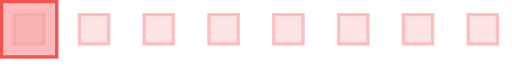
t = 0.00 s
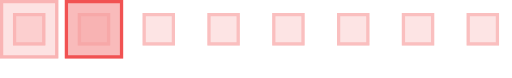
t = 0.30 s
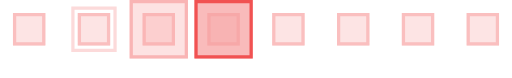
t = 0.60 s
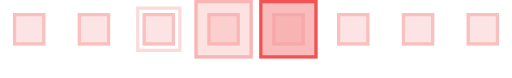
t = 0.90 s
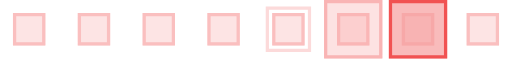
t = 1.20 s
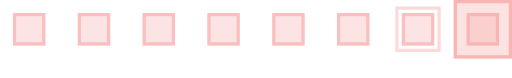
t = 1.50 s

The animated SVG that drew these frames (rendered in a browser with its animation timeline set to each time). Animation: 1 SMIL element (animateTransform=1); one cycle of 1.80 s, repeats indefinitely.

<?xml version="1.0" encoding="UTF-8" standalone="no"?>
<svg xmlns:svg="http://www.w3.org/2000/svg" xmlns="http://www.w3.org/2000/svg"
     xmlns:xlink="http://www.w3.org/1999/xlink" version="1.0" width="158px" height="24px" viewBox="0 0 158 24"
     xml:space="preserve"><path fill="#fde4e4" d="M64 4h10v10H64V4zm20 0h10v10H84V4zm20 0h10v10h-10V4zm20 0h10v10h-10V4zm20 0h10v10h-10V4zM4 4h10v10H4V4zm20 0h10v10H24V4zm20 0h10v10H44V4z"/>
    <path fill="#fabfbf"
          d="M144 14V4h10v10h-10zm9-9h-8v8h8V5zm-29 9V4h10v10h-10zm9-9h-8v8h8V5zm-29 9V4h10v10h-10zm9-9h-8v8h8V5zm-29 9V4h10v10H84zm9-9h-8v8h8V5zm-29 9V4h10v10H64zm9-9h-8v8h8V5zm-29 9V4h10v10H44zm9-9h-8v8h8V5zm-29 9V4h10v10H24zm9-9h-8v8h8V5zM4 14V4h10v10H4zm9-9H5v8h8V5z"/>
    <g><path fill="#fcdada" d="M-58 16V2h14v14h-14zm13-13h-12v12h12V3z"/>
        <path fill="#f79f9f" fill-opacity="0.3" d="M-40 0h18v18h-18z"/>
        <path fill="#f9b4b4" d="M-40 18V0h18v18h-18zm17-17h-16v16h16V1z"/>
        <path fill="#f79f9f" fill-opacity="0.7" d="M-20 0h18v18h-18z"/>
        <path fill="#f15252" d="M-20 18V0h18v18h-18zM-3 1h-16v16h16V1z"/>
        <animateTransform attributeName="transform" type="translate"
                          values="20 0;40 0;60 0;80 0;100 0;120 0;140 0;160 0;180 0;200 0" calcMode="discrete"
                          dur="1800ms" repeatCount="indefinite"/></g></svg>
